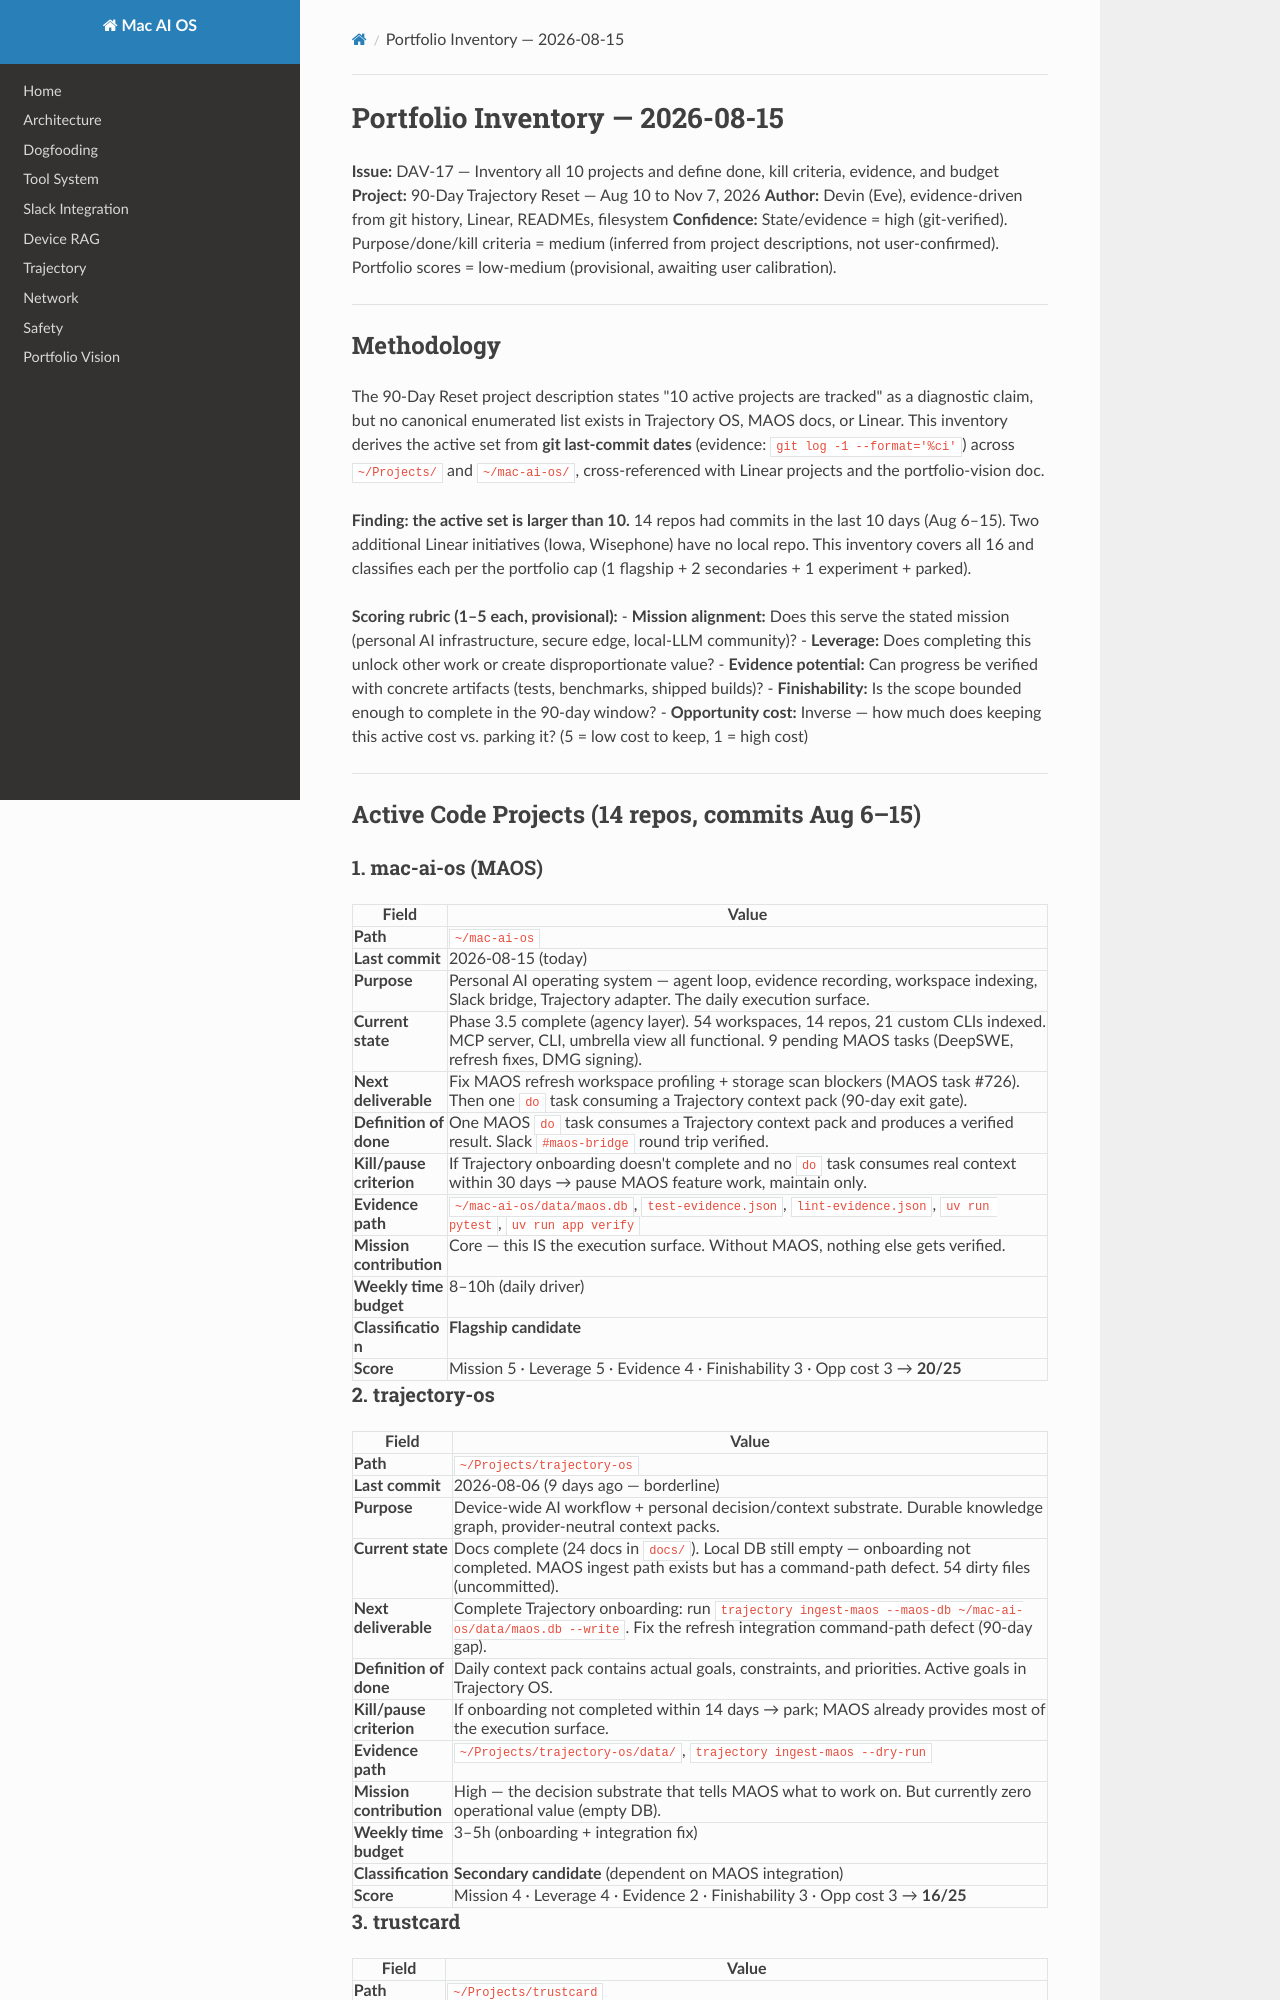

repository: davidnichols-ops/mac-ai-os · page: portfolio-inventory-2026-08-15/index.html · generator: mkdocs

# Portfolio Inventory — 2026-08-15

**Issue:** DAV-17 — Inventory all 10 projects and define done, kill criteria, evidence, and budget
**Project:** 90-Day Trajectory Reset — Aug 10 to Nov 7, 2026
**Author:** Devin (Eve), evidence-driven from git history, Linear, READMEs, filesystem
**Confidence:** State/evidence = high (git-verified). Purpose/done/kill criteria = medium (inferred from project descriptions, not user-confirmed). Portfolio scores = low-medium (provisional, awaiting user calibration).

---

## Methodology

The 90-Day Reset project description states "10 active projects are tracked" as a diagnostic claim, but no canonical enumerated list exists in Trajectory OS, MAOS docs, or Linear. This inventory derives the active set from **git last-commit dates** (evidence: `git log -1 --format='%ci'`) across `~/Projects/` and `~/mac-ai-os/`, cross-referenced with Linear projects and the portfolio-vision doc.

**Finding: the active set is larger than 10.** 14 repos had commits in the last 10 days (Aug 6–15). Two additional Linear initiatives (Iowa, Wisephone) have no local repo. This inventory covers all 16 and classifies each per the portfolio cap (1 flagship + 2 secondaries + 1 experiment + parked).

**Scoring rubric (1–5 each, provisional):**
- **Mission alignment:** Does this serve the stated mission (personal AI infrastructure, secure edge, local-LLM community)?
- **Leverage:** Does completing this unlock other work or create disproportionate value?
- **Evidence potential:** Can progress be verified with concrete artifacts (tests, benchmarks, shipped builds)?
- **Finishability:** Is the scope bounded enough to complete in the 90-day window?
- **Opportunity cost:** Inverse — how much does keeping this active cost vs. parking it? (5 = low cost to keep, 1 = high cost)

---

## Active Code Projects (14 repos, commits Aug 6–15)

### 1. mac-ai-os (MAOS)
| Field | Value |
|---|---|
| **Path** | `~/mac-ai-os` |
| **Last commit** | 2026-08-15 (today) |
| **Purpose** | Personal AI operating system — agent loop, evidence recording, workspace indexing, Slack bridge, Trajectory adapter. The daily execution surface. |
| **Current state** | Phase 3.5 complete (agency layer). 54 workspaces, 14 repos, 21 custom CLIs indexed. MCP server, CLI, umbrella view all functional. 9 pending MAOS tasks (DeepSWE, refresh fixes, DMG signing). |
| **Next deliverable** | Fix MAOS refresh workspace profiling + storage scan blockers (MAOS task #726). Then one `do` task consuming a Trajectory context pack (90-day exit gate). |
| **Definition of done** | One MAOS `do` task consumes a Trajectory context pack and produces a verified result. Slack `#maos-bridge` round trip verified. |
| **Kill/pause criterion** | If Trajectory onboarding doesn't complete and no `do` task consumes real context within 30 days → pause MAOS feature work, maintain only. |
| **Evidence path** | `~/mac-ai-os/data/maos.db`, `test-evidence.json`, `lint-evidence.json`, `uv run pytest`, `uv run app verify` |
| **Mission contribution** | Core — this IS the execution surface. Without MAOS, nothing else gets verified. |
| **Weekly time budget** | 8–10h (daily driver) |
| **Classification** | **Flagship candidate** |
| **Score** | Mission 5 · Leverage 5 · Evidence 4 · Finishability 3 · Opp cost 3 → **20/25** |

### 2. trajectory-os
| Field | Value |
|---|---|
| **Path** | `~/Projects/trajectory-os` |
| **Last commit** | 2026-08-06 (9 days ago — borderline) |
| **Purpose** | Device-wide AI workflow + personal decision/context substrate. Durable knowledge graph, provider-neutral context packs. |
| **Current state** | Docs complete (24 docs in `docs/`). Local DB still empty — onboarding not completed. MAOS ingest path exists but has a command-path defect. 54 dirty files (uncommitted). |
| **Next deliverable** | Complete Trajectory onboarding: run `trajectory ingest-maos --maos-db ~/mac-ai-os/data/maos.db --write`. Fix the refresh integration command-path defect (90-day gap). |
| **Definition of done** | Daily context pack contains actual goals, constraints, and priorities. Active goals in Trajectory OS. |
| **Kill/pause criterion** | If onboarding not completed within 14 days → park; MAOS already provides most of the execution surface. |
| **Evidence path** | `~/Projects/trajectory-os/data/`, `trajectory ingest-maos --dry-run` |
| **Mission contribution** | High — the decision substrate that tells MAOS what to work on. But currently zero operational value (empty DB). |
| **Weekly time budget** | 3–5h (onboarding + integration fix) |
| **Classification** | **Secondary candidate** (dependent on MAOS integration) |
| **Score** | Mission 4 · Leverage 4 · Evidence 2 · Finishability 3 · Opp cost 3 → **16/25** |
